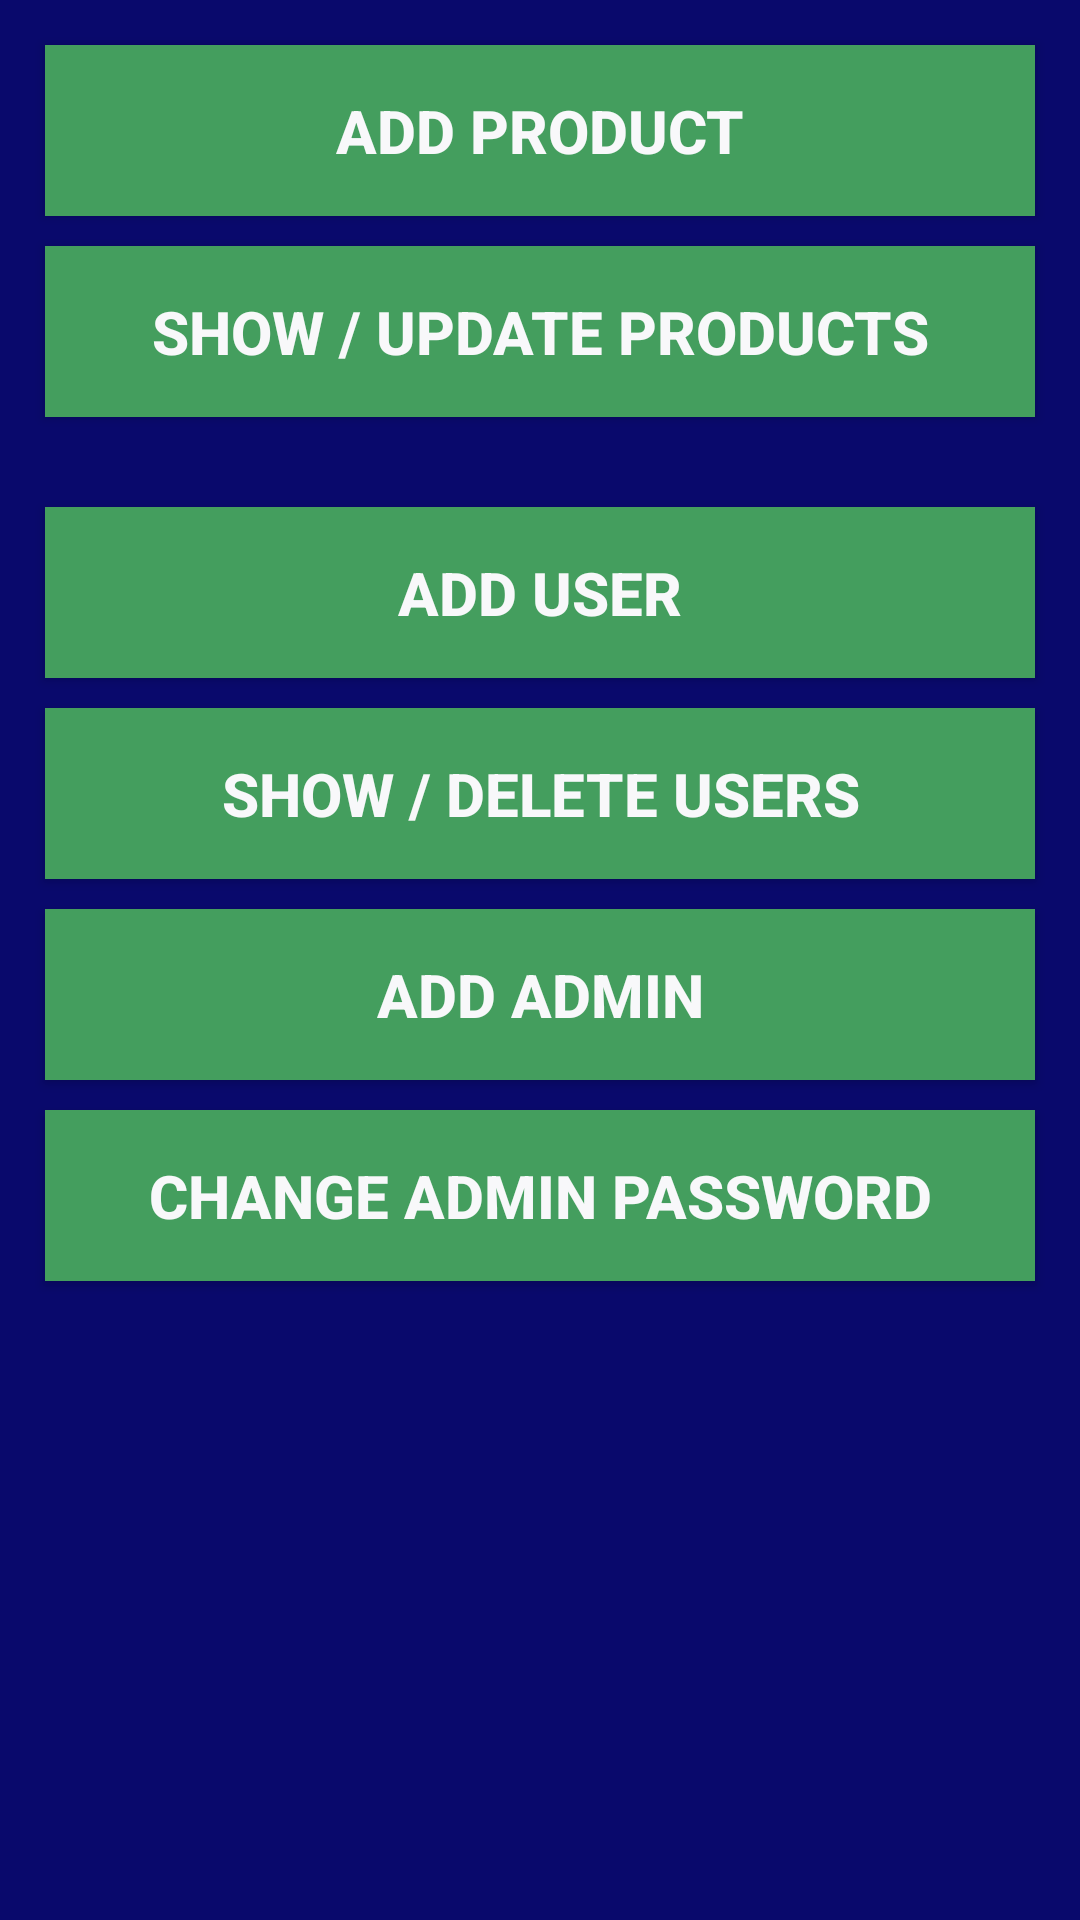

Write the Android layout XML for this screen, with the resource values it uses.
<!-- AndroidManifest.xml: application theme AppTheme -->
<!-- res/layout/activity_admin.xml -->
<?xml version="1.0" encoding="utf-8"?>
<LinearLayout xmlns:android="http://schemas.android.com/apk/res/android"
    xmlns:tools="http://schemas.android.com/tools"
    android:id="@+id/activity_admin"
    android:layout_width="match_parent"
    android:layout_height="match_parent"
    android:background="#09096c"
    android:orientation="vertical"
    tools:context="com.santossingh.onlineinventory.Activities.AdminActivity">

    <LinearLayout
        android:layout_width="match_parent"
        android:layout_height="wrap_content"
        android:layout_margin="10dp"
        android:orientation="vertical"
        >

        <Button
            android:id="@+id/admin_add_product"
            style="@style/ButtonGreen"
            android:layout_width="match_parent"
            android:layout_height="wrap_content"
            android:layout_marginBottom="10dp"
            android:text="Add Product" />

        <Button
            android:id="@+id/admin_show"
            style="@style/ButtonGreen"
            android:layout_width="match_parent"
            android:layout_height="wrap_content"
            android:text="Show / Update Products"
            />

    </LinearLayout>

<LinearLayout
    android:layout_width="match_parent"
    android:layout_height="wrap_content"
    android:layout_margin="10dp"
    android:orientation="vertical"
    >

    <Button
        android:id="@+id/admin_add_user"
        style="@style/ButtonGreen"
        android:layout_width="match_parent"
        android:layout_height="wrap_content"
        android:layout_marginBottom="10dp"
        android:text="Add User"
        />

    <Button
        android:id="@+id/admin_update_user"
        style="@style/ButtonGreen"
        android:layout_width="match_parent"
        android:layout_height="wrap_content"
        android:text="Show / Delete Users" />

    <Button
        android:id="@+id/add_admin"
        style="@style/ButtonGreen"
        android:layout_width="match_parent"
        android:layout_height="wrap_content"
        android:text="Add Admin" />

    <Button
        android:id="@+id/change_Password"
        style="@style/ButtonGreen"
        android:layout_width="match_parent"
        android:layout_height="wrap_content"
        android:text="Change Admin Password"
        />
</LinearLayout>


</LinearLayout>
<!-- resources referenced by this layout -->
<resources>
  <style name="ButtonGreen">
          <item name="android:textColor">#f8f8fa</item>
          <item name="android:background">#449e5e</item>
          <item name="android:textSize">20dp</item>
          <item name="android:textStyle">bold</item>
          <item name="android:padding">15dp</item>
          <item name="android:layout_margin">5dp</item>
      </style>
  <style name="AppTheme" parent="Theme.AppCompat.Light.DarkActionBar">
          
          <item name="colorPrimary">@color/colorPrimary</item>
          <item name="colorPrimaryDark">@color/colorPrimaryDark</item>
          <item name="colorAccent">@color/colorAccent</item>
      </style>
  <color name="colorPrimary">#3F51B5</color>
  <color name="colorPrimaryDark">#303F9F</color>
  <color name="colorAccent">#FF4081</color>
</resources>
